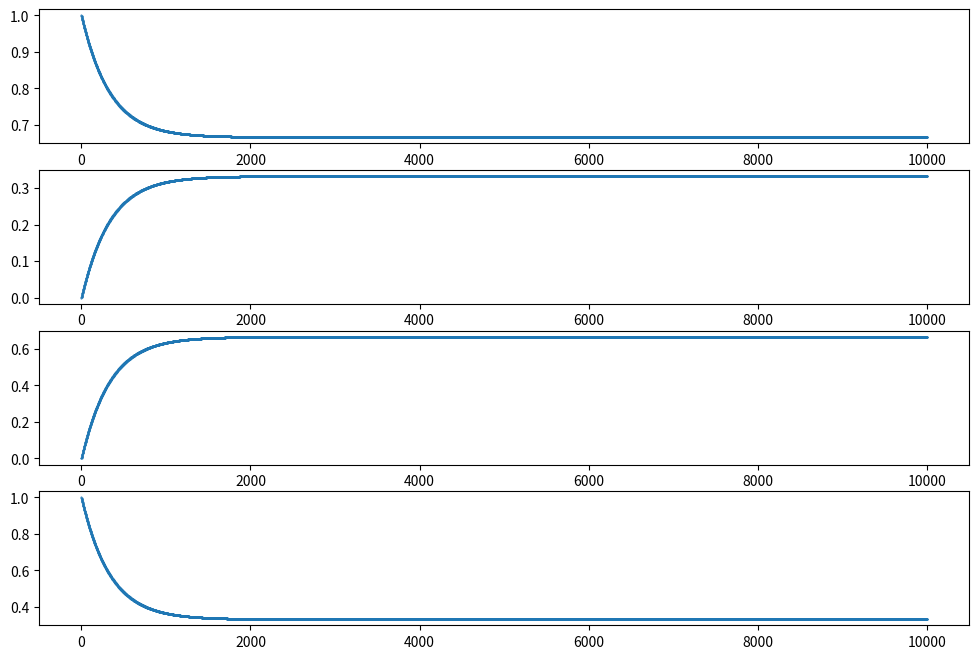

The script that saved this image:
# https://www.youtube.com/watch?v=IkbkEtOOC1Y&t=1842s
import matplotlib.pyplot as plt


def markov_simple_example(p11,p12,p21,p22,max_transitions=30):
	
	r11_nlast = p11
	r12_nlast = p12
	r21_nlast = p21
	r22_nlast = p22
	
	transitions = list(range(0,max_transitions))
	
	r11 = [1,p11]
	r12 = [0,p12]
	r21 = [0,p21]
	r22 = [1,p22]
	for n in transitions[2:]:
		r11n = r11_nlast*p11 + r12_nlast*p21
		r12n = r11_nlast*p12 + r12_nlast*p22
		r21n = r21_nlast*p11 + r22_nlast*p21
		r22n = r21_nlast*p12 + r22_nlast*p22
		
		# store the probability for each step
		r11.append(r11n)
		r12.append(r12n)
		r21.append(r21n)
		r22.append(r22n)
	
		# update, the last will now be this one calculated for this step
		# so we can go to next step and use this one as the last one
		r11_nlast = r11n
		r12_nlast = r12n
		r21_nlast = r21n
		r22_nlast = r22n
		
	# initial state is irrelevant, the probabilites will converge
	# Markov chain enters steady-state
	fig, ax = plt.subplots(4)
	ax[0].scatter(x = transitions, y = r11, s=0.2)
	ax[1].scatter(x = transitions, y = r12, s=0.2)
	ax[2].scatter(x = transitions, y = r21, s=0.2)
	ax[3].scatter(x = transitions, y = r22, s=0.2)
	fig.set_size_inches(12,8)
	plt.show()

#markov_simple_example(.5,.5,.2,.8)
markov_simple_example(.999,.001,.002,.998,max_transitions=10000)

